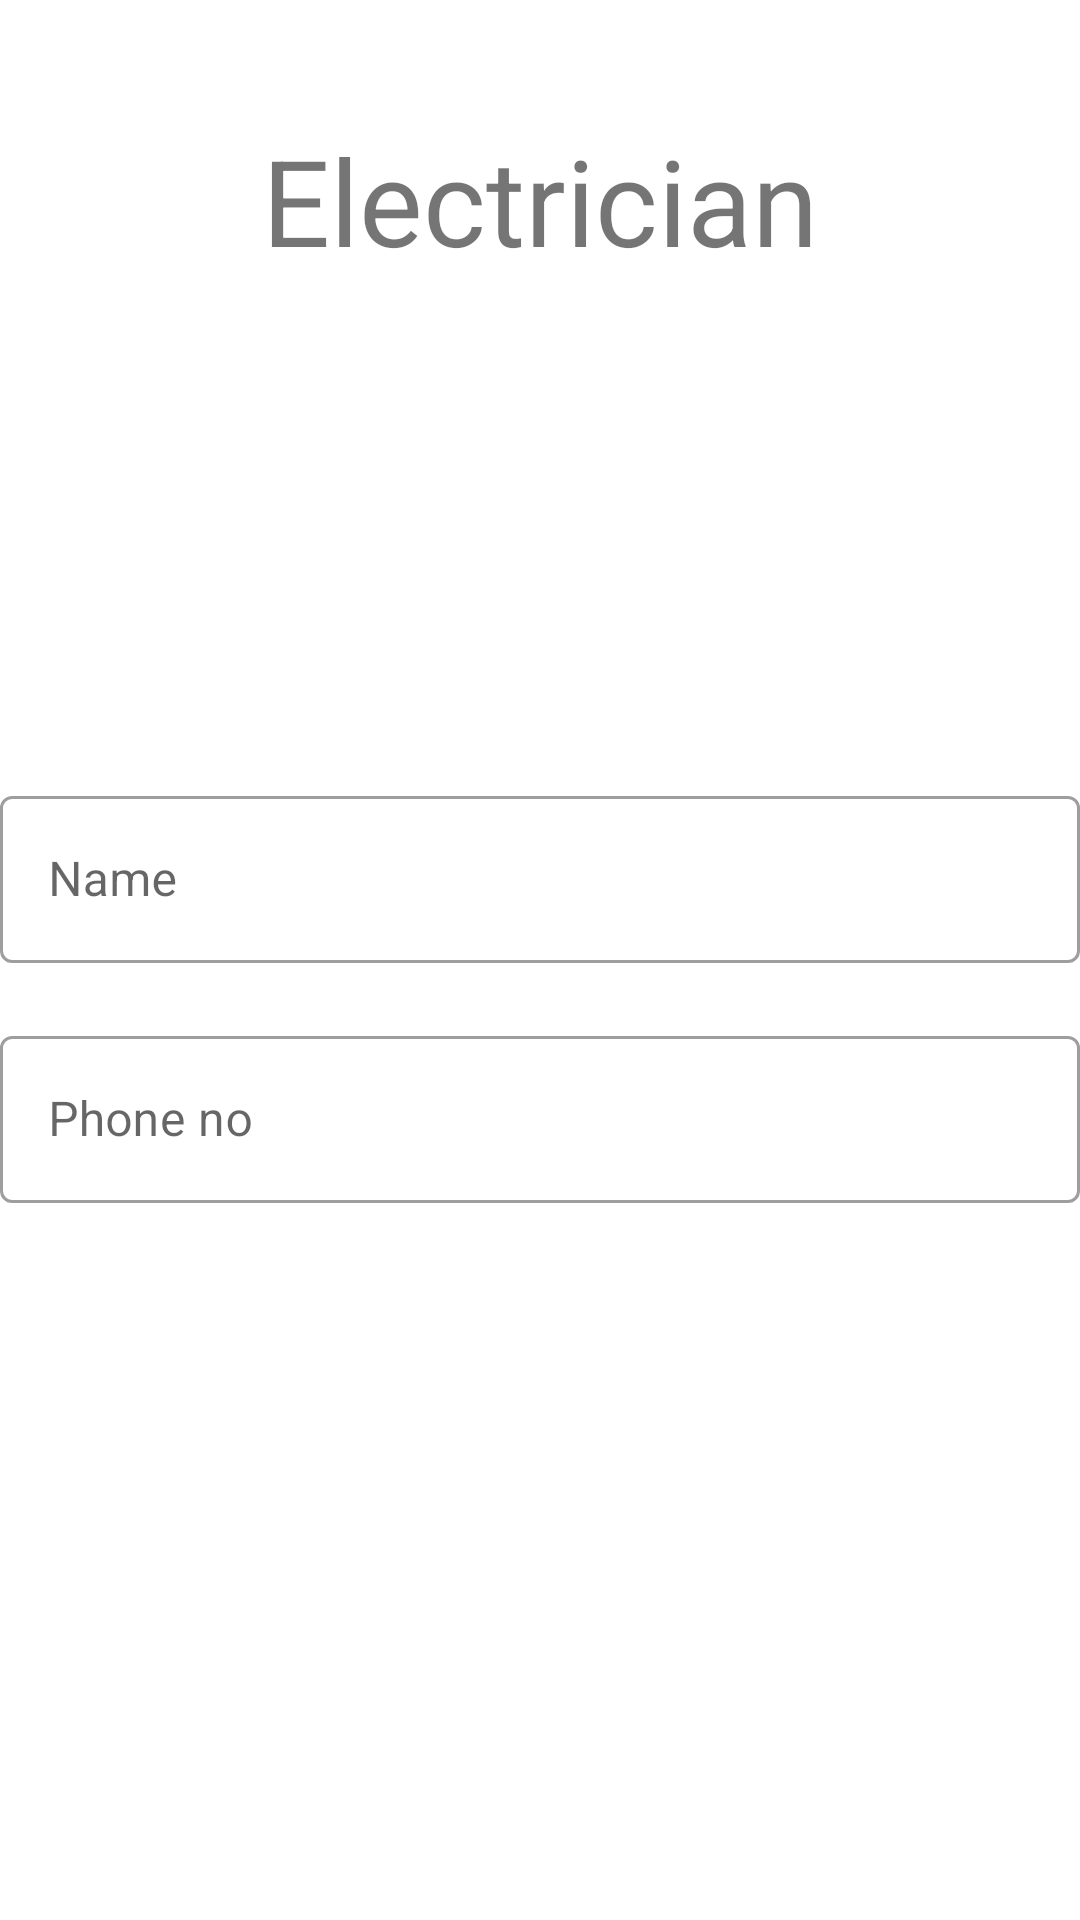

Write the Android layout XML for this screen, with the resource values it uses.
<!-- AndroidManifest.xml: application theme Theme.BuildIt -->
<!-- res/layout/activity_electrician.xml -->
<?xml version="1.0" encoding="utf-8"?>
<androidx.constraintlayout.widget.ConstraintLayout xmlns:android="http://schemas.android.com/apk/res/android"
    xmlns:app="http://schemas.android.com/apk/res-auto"
    xmlns:tools="http://schemas.android.com/tools"
    android:layout_width="match_parent"
    android:layout_height="match_parent"
    tools:context=".Activities.DetailsActivity.ElectricianActivity">

   <TextView
       android:layout_width="wrap_content"
       android:layout_height="wrap_content"
       android:text="Electrician"
       android:textSize="40dp"
       app:layout_constraintBottom_toBottomOf="parent"
       app:layout_constraintEnd_toEndOf="parent"
       app:layout_constraintStart_toStartOf="parent"
       app:layout_constraintTop_toTopOf="parent"
       app:layout_constraintVertical_bias="0.068" />
   <com.google.android.material.textfield.TextInputLayout
       android:id="@+id/typeTextField"
       style="@style/Widget.MaterialComponents.TextInputLayout.OutlinedBox"
       android:layout_width="match_parent"
       android:layout_height="wrap_content"
       android:hint="Name"
       android:layout_marginTop="260dp"
       app:layout_constraintEnd_toEndOf="parent"
       app:layout_constraintStart_toStartOf="parent"
       app:layout_constraintTop_toTopOf="parent">

      <com.google.android.material.textfield.TextInputEditText
          android:layout_width="match_parent"
          android:layout_height="wrap_content" />

   </com.google.android.material.textfield.TextInputLayout>
   <com.google.android.material.textfield.TextInputLayout
       android:id="@+id/Required_TextField"
       style="@style/Widget.MaterialComponents.TextInputLayout.OutlinedBox"
       android:layout_width="match_parent"
       android:layout_height="wrap_content"
       android:hint="Phone no "
       android:layout_marginTop="340dp"
       app:layout_constraintEnd_toEndOf="parent"
       app:layout_constraintStart_toStartOf="parent"
       app:layout_constraintTop_toTopOf="parent">

      <com.google.android.material.textfield.TextInputEditText
          android:layout_width="match_parent"
          android:layout_height="wrap_content" />

   </com.google.android.material.textfield.TextInputLayout>




</androidx.constraintlayout.widget.ConstraintLayout>
<!-- resources referenced by this layout -->
<resources>
  <style name="Theme.BuildIt" parent="Theme.MaterialComponents.DayNight.NoActionBar">
          
          <item name="colorPrimary">@color/black</item>
          <item name="colorPrimaryVariant">@color/purple_700</item>
          <item name="colorOnPrimary">@color/white</item>
          
          <item name="colorSecondary">@color/teal_200</item>
          <item name="colorSecondaryVariant">@color/teal_700</item>
          <item name="colorOnSecondary">@color/black</item>
          
          <item name="android:statusBarColor" tools:targetApi="l">?attr/colorPrimaryVariant</item>
          
  
      </style>
  <!-- not gathered from this repository: default colours our renderer supplied (Android Studio template values) -->
  <color name="purple_700">#FF3700B3</color>
  <color name="teal_200">#FF03DAC5</color>
  <color name="teal_700">#FF018786</color>
  <color name="black">#FF000000</color>
  <color name="white">#FFFFFFFF</color>
</resources>
